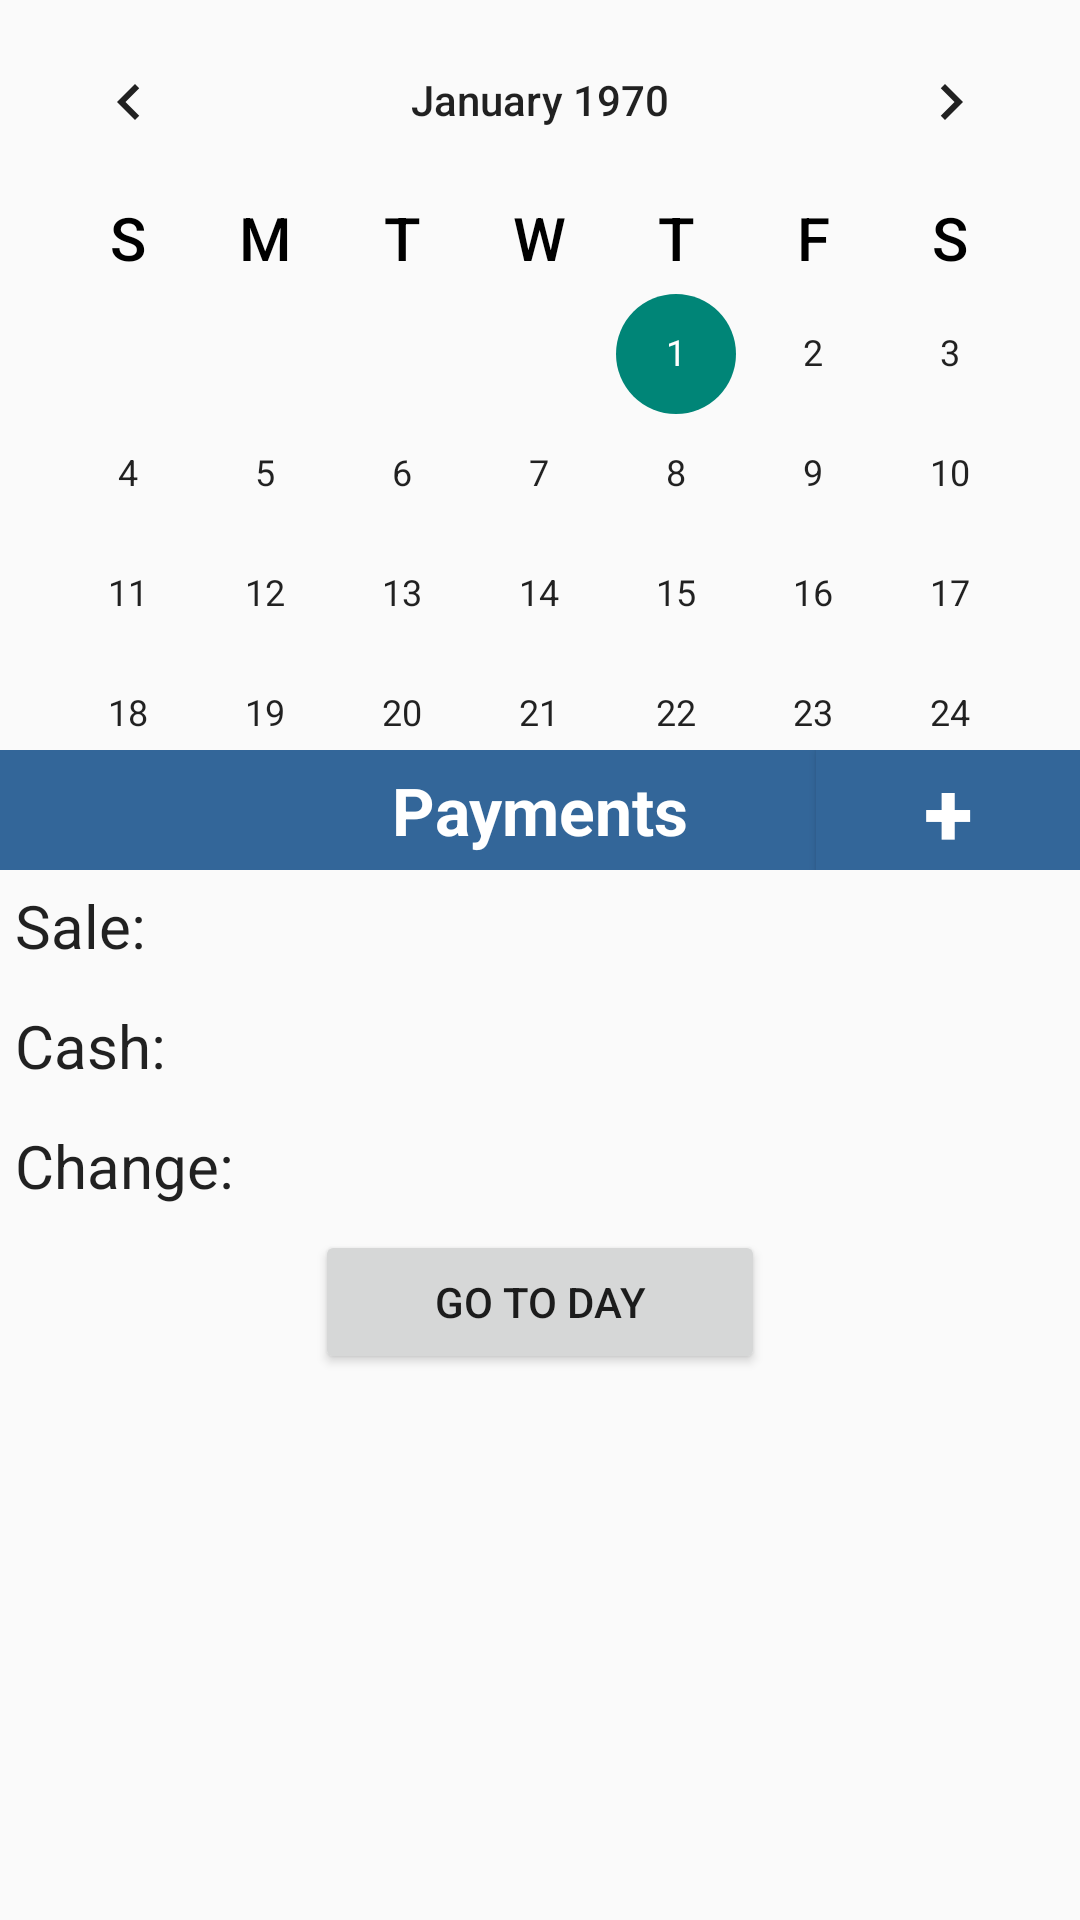

Android layout source for this screen:
<!-- AndroidManifest.xml: application theme AppTheme -->
<!-- res/layout/activity_main.xml -->
<RelativeLayout xmlns:android="http://schemas.android.com/apk/res/android"
    android:id="@+id/container"
    android:layout_width="match_parent"
    android:layout_height="match_parent"
    android:orientation="vertical"  
    >
    <CalendarView
        android:id="@+id/cv_calendar"
        android:layout_width="match_parent"
        android:layout_height="250dp"   
        android:weekDayTextAppearance="@style/custom_form"
        /> 
	<RelativeLayout 
	android:id="@+id/rl_day_date"
    android:layout_width="fill_parent"
    android:layout_height="wrap_content"
    android:background="@drawable/list_selector"
    android:layout_below="@+id/cv_calendar"
     >      
	     <TextView android:id="@+id/day_date"
   			 style="@style/informationTag"
       		 android:text="Payments"
     		/>     
		 <Button
		     android:id="@+id/b_add_day"
		     style="@style/button_add_style"
		     android:layout_width="wrap_content"
		     android:layout_alignParentRight="true"
		     android:adjustViewBounds="true"
		     android:onClick="onClickAddDay"
		     android:text="+" />
		 
      </RelativeLayout>          
 
   <RelativeLayout
	android:id="@+id/rl_sale"
    android:layout_width="match_parent"
    android:layout_height="40dp"
    android:orientation="horizontal" 
    android:layout_below="@+id/rl_day_date"   
        
    >      
      <TextView
       android:id="@+id/tv_sale"
       style="@style/custom_form"
       
       android:layout_width="wrap_content"
       android:layout_height="wrap_content"
       android:text="Sale: "
       android:gravity="center"
       android:textAppearance="?android:attr/textAppearanceLarge"
      />
       <TextView
       android:id="@+id/tv_sale_day"
       android:layout_toRightOf="@+id/tv_sale" 
       android:layout_width="wrap_content"
       android:layout_height="wrap_content"
       android:text=""
       android:gravity="center"
       android:textAppearance="?android:attr/textAppearanceLarge"
       
      />
    </RelativeLayout>    
    <RelativeLayout
	android:id="@+id/rl_cash"
    android:layout_width="match_parent"
    android:layout_height="40dp"
    android:orientation="horizontal"    
    android:layout_below="@+id/rl_sale"   
     
    >      
      <TextView
       android:id="@+id/tv_cash"
       style="@style/custom_form"
       
       android:layout_width="wrap_content"
       android:layout_height="wrap_content"
       android:text="Cash: "
       android:gravity="center"
       android:textAppearance="?android:attr/textAppearanceLarge"
      />
       <TextView
       android:id="@+id/tv_cash_day"
       android:layout_toRightOf="@+id/tv_cash" 
                  
       android:layout_width="wrap_content"
       android:layout_height="wrap_content"
       android:text=""
       android:gravity="center"
       android:textAppearance="?android:attr/textAppearanceLarge"
      />
    </RelativeLayout>     
    <RelativeLayout
	android:id="@+id/rl_change"
    android:layout_width="match_parent"
    android:layout_height="40dp"
    android:orientation="horizontal"  
    android:layout_below="@+id/rl_cash"   
       
    >      
      <TextView
       android:id="@+id/tv_change"
       android:layout_width="wrap_content"
       android:layout_height="wrap_content"
       style="@style/custom_form"      
       android:text="Change: "
       android:gravity="center"
       android:textAppearance="?android:attr/textAppearanceLarge"
      />
       <TextView
       android:id="@+id/tv_change_day"
       android:layout_toRightOf="@+id/tv_change" 
       android:layout_width="wrap_content"
       android:layout_height="wrap_content"
       android:text=""
       android:gravity="center"
       android:textAppearance="?android:attr/textAppearanceLarge"
      />
    </RelativeLayout> 
     <RelativeLayout
	android:id="@+id/rl_go_day"
    android:layout_width="match_parent"
    android:layout_height="wrap_content"
    android:orientation="horizontal"  
    android:layout_below="@+id/rl_change"   
       android:gravity="center"   
       
    >         
    <Button
       android:id="@+id/b_go_day"
       android:layout_width="150dp"
       android:layout_height="wrap_content"
       android:onClick="onClickGoDay"
       android:text="Go to day" 
       android:gravity="center"   
       />   
</RelativeLayout>       

</RelativeLayout>
<!-- resources referenced by this layout -->
<resources>
  <style name="button_add_style">
  	    <item name="android:textColor">@drawable/button_add</item>   		
  		<item name="android:padding">0dp</item>	
  		<item name="android:gravity">center</item>
  	  	<item name="android:layout_width">wrap_content</item>			
  	  	<item name="android:layout_height">40dp</item>
  		<item name="android:textStyle">bold</item>
  		<item name="android:textSize">30sp</item>
  		<item name="android:background">#336699</item>
  				
  	</style>
  <style name="custom_form">
  		<item name="android:textSize">20sp</item>
  		<item name="android:padding">5dip</item>
  		<item name="android:ellipsize">none</item>
  		<item name="android:singleLine">true</item>
  			 	    
  	</style>
  <style name="informationTag">
  	  	<item name="android:layout_width">match_parent</item>
  	  	<item name="android:layout_height">40dp</item>
  		<item name="android:textStyle">bold</item>
  		<item name="android:textSize">22sp</item>
  		<item name="android:textColor">#FFFFFF</item>
  		<item name="android:gravity">center</item>
  		<item name="android:padding">5dp</item>	
  		<item name="android:background">#336699</item>
  	</style>
  <style name="AppTheme" parent="AppBaseTheme">
          
      </style>
  <!-- drawable button_add (drawable-hdpi) -->
  <?xml version="1.0" encoding="utf-8"?>
  <selector xmlns:android="http://schemas.android.com/apk/res/android">
      <item android:state_enabled="false" android:color="#FFFFFF"/>
      <item android:state_focused="true" android:color="#FFFFFF"/>
      <item android:state_pressed="true" android:color="#336699"/>
      <item android:color="#FFFFFF"/> 
  </selector>
  <style name="AppBaseTheme" parent="Theme.AppCompat.Light">
          
      </style>
</resources>
